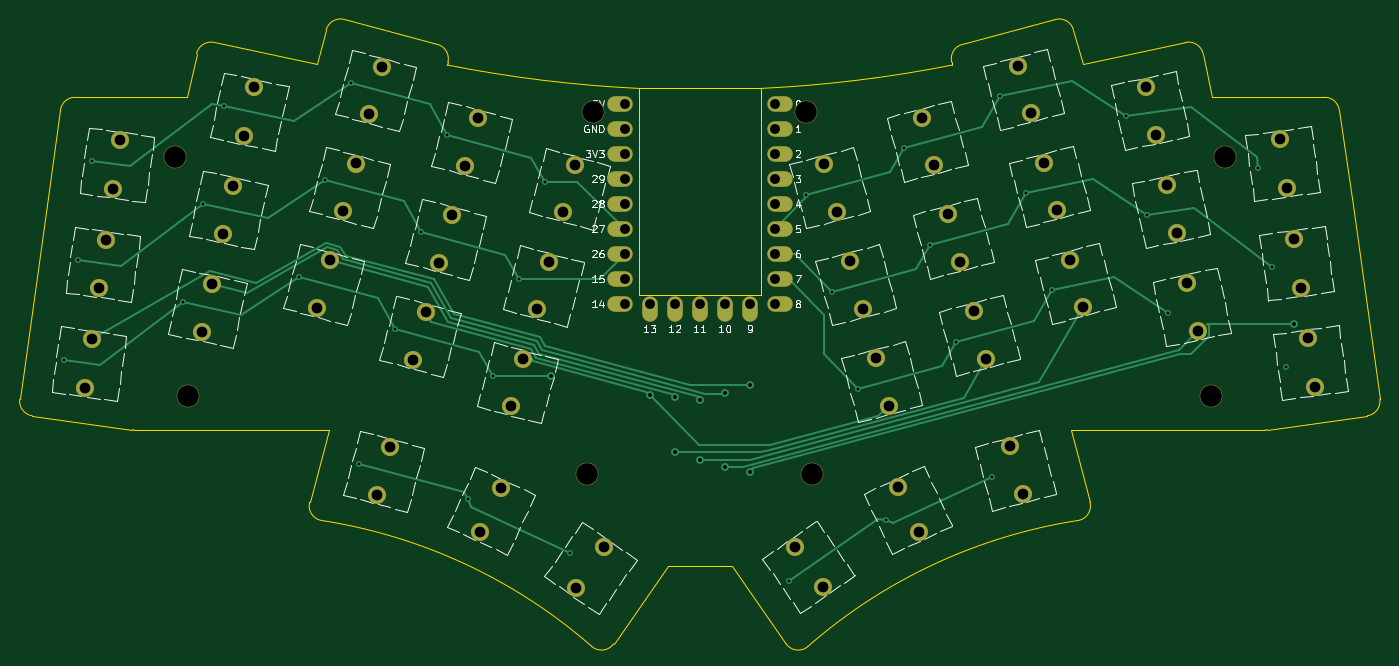
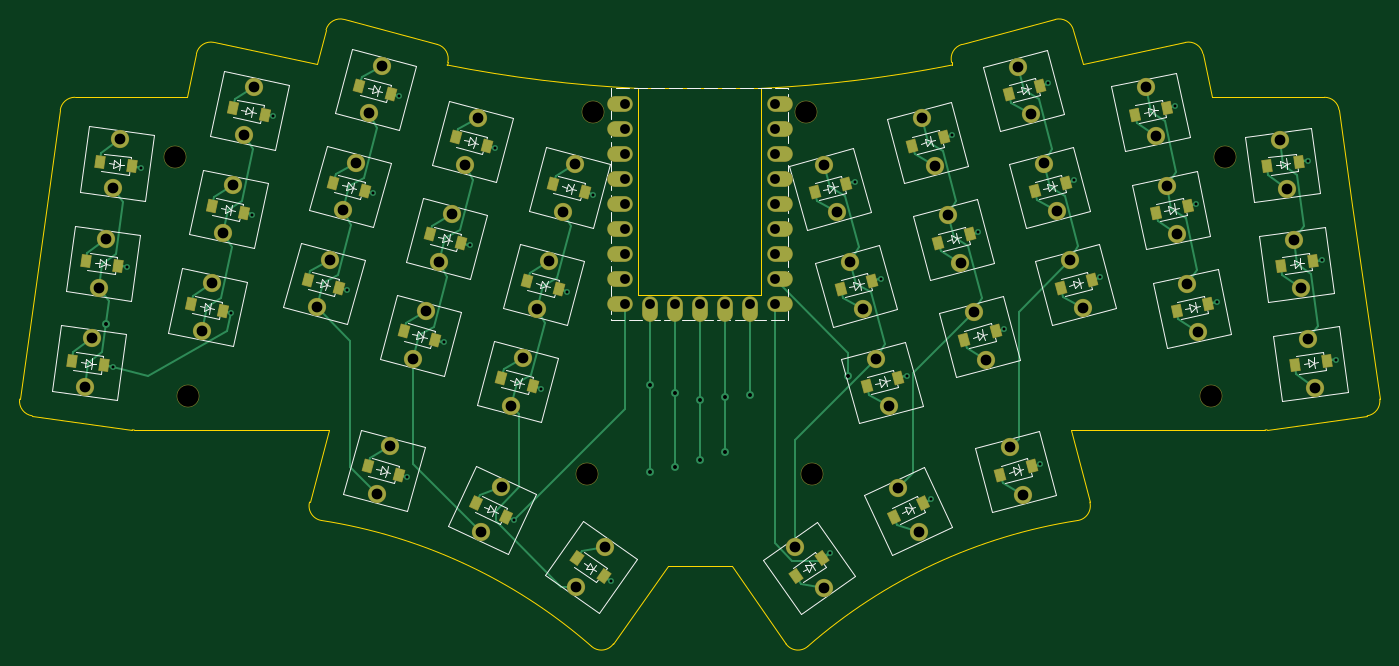
Circuit board: 9 layer files. Board 138.2 x 63.7 mm.
- bottom_copper: bw2-CuBottom.gbr (27187 bytes)
- top_copper: bw2-CuTop.gbr (16883 bytes)
- outline: bw2-EdgeCuts.gbr (3739 bytes)
- bottom_mask: bw2-MaskBottom.gbr (8203 bytes)
- top_mask: bw2-MaskTop.gbr (4033 bytes)
- drill: bw2-NPTH.drl (477 bytes)
- drill: bw2-PTH.drl (2772 bytes)
- bottom_silk: bw2-SilkBottom.gbr (36390 bytes)
- top_silk: bw2-SilkTop.gbr (53687 bytes)

=== bottom_copper: bw2-CuBottom.gbr (27187 bytes, source omitted) ===
=== top_copper: bw2-CuTop.gbr (16883 bytes, source omitted) ===
=== outline: bw2-EdgeCuts.gbr ===
%TF.GenerationSoftware,KiCad,Pcbnew,7.0.6*%
%TF.CreationDate,2025-05-26T00:34:49-04:00*%
%TF.ProjectId,bw2,6277322e-6b69-4636-9164-5f7063625858,2*%
%TF.SameCoordinates,Original*%
%TF.FileFunction,Profile,NP*%
%FSLAX46Y46*%
G04 Gerber Fmt 4.6, Leading zero omitted, Abs format (unit mm)*
G04 Created by KiCad (PCBNEW 7.0.6) date 2025-05-26 00:34:49*
%MOMM*%
%LPD*%
G01*
G04 APERTURE LIST*
%TA.AperFunction,Profile*%
%ADD10C,0.050000*%
%TD*%
%TA.AperFunction,Profile*%
%ADD11C,0.150000*%
%TD*%
G04 APERTURE END LIST*
D10*
X103233476Y98383356D02*
X90768481Y98383344D01*
X103233476Y98383353D02*
G75*
G03*
X122651462Y100762796I-6349299J132237042D01*
G01*
X71315505Y100762776D02*
G75*
G03*
X90768479Y98383345I25831361J130475224D01*
G01*
D11*
X29167290Y65121290D02*
X39332437Y63692677D01*
X39332435Y63692663D02*
G75*
G03*
X39541187Y63678066I208756J1485413D01*
G01*
X39541188Y63678063D02*
X59308139Y63678080D01*
X57345796Y56354571D02*
X59308139Y63678080D01*
X57345796Y56354571D02*
G75*
G03*
X58565131Y54484002I1448900J-388229D01*
G01*
X86005088Y41688536D02*
G75*
G03*
X58565131Y54484000I-35745604J-40836369D01*
G01*
X86005107Y41688557D02*
G75*
G03*
X88221792Y41956857I987969J1128669D01*
G01*
X88222054Y41957207D02*
X93730035Y49823435D01*
X93730035Y49823435D02*
X100236922Y49823418D01*
X100236922Y49823418D02*
X105744910Y41957216D01*
X105745166Y41956856D02*
G75*
G03*
X107961849Y41688543I1228720J860355D01*
G01*
X135401831Y54484016D02*
G75*
G03*
X107961850Y41688544I8305638J-53631853D01*
G01*
X135401828Y54484033D02*
G75*
G03*
X136621151Y56354552I-229553J1482313D01*
G01*
X134658836Y63678078D02*
X136621152Y56354552D01*
X134658836Y63678078D02*
X154425774Y63678079D01*
X154425774Y63678073D02*
G75*
G03*
X154634519Y63692670I-6J1499994D01*
G01*
X154634519Y63692669D02*
X164799656Y65121290D01*
X164799656Y65121288D02*
G75*
G03*
X166076305Y66815453I-208752J1485402D01*
G01*
X163306765Y86521793D02*
X166076306Y66815453D01*
X163306704Y86522239D02*
X161947690Y96192103D01*
X161947688Y96192103D02*
G75*
G03*
X160462286Y97483346I-1485402J-208756D01*
G01*
X160462286Y97483346D02*
X149055642Y97483352D01*
X149055642Y97483352D02*
X148116063Y101903777D01*
X148116050Y101903774D02*
G75*
G03*
X146336980Y103059133I-1467210J-311849D01*
G01*
X135883084Y100837085D02*
X146336981Y103059132D01*
X134947188Y104329919D02*
X135883084Y100837085D01*
X134947179Y104329919D02*
G75*
G03*
X133110062Y105390576I-1448884J-388224D01*
G01*
X133110063Y105390578D02*
X123644006Y102854155D01*
X123644004Y102854162D02*
G75*
G03*
X122583334Y101017032I388227J-1448899D01*
G01*
X122583333Y101017033D02*
X122651462Y100762795D01*
X71315508Y100762792D02*
X71383620Y101017032D01*
X71383614Y101017034D02*
G75*
G03*
X70322966Y102854142I-1448882J388228D01*
G01*
X70322964Y102854146D02*
X60856880Y105390577D01*
X60856882Y105390586D02*
G75*
G03*
X59019771Y104329922I-388217J-1448899D01*
G01*
X58083876Y100837093D02*
X59019770Y104329922D01*
X47629977Y103059132D02*
X58083876Y100837093D01*
X47629977Y103059130D02*
G75*
G03*
X45850897Y101903775I-311864J-1467215D01*
G01*
X45850899Y101903774D02*
X44911305Y97483346D01*
X44911305Y97483346D02*
X33504675Y97483339D01*
X33504675Y97483350D02*
G75*
G03*
X32019269Y96192107I-14J-1499988D01*
G01*
X32019268Y96192107D02*
X30660256Y86522234D01*
X27890655Y66815453D02*
X30660199Y86521789D01*
X27890645Y66815454D02*
G75*
G03*
X29167290Y65121290I1485406J-208758D01*
G01*
%TO.C,U1*%
X90768476Y98383351D02*
X103233476Y98383351D01*
X103233476Y98383351D02*
X103233476Y77388351D01*
X103233476Y77388351D02*
X90768476Y77388351D01*
X90768476Y77388351D02*
X90768476Y98383351D01*
%TD*%
M02*

=== bottom_mask: bw2-MaskBottom.gbr (8203 bytes, source omitted) ===
=== top_mask: bw2-MaskTop.gbr ===
%TF.GenerationSoftware,KiCad,Pcbnew,7.0.6*%
%TF.CreationDate,2025-05-26T00:34:49-04:00*%
%TF.ProjectId,bw2,6277322e-6b69-4636-9164-5f7063625858,2*%
%TF.SameCoordinates,Original*%
%TF.FileFunction,Soldermask,Top*%
%TF.FilePolarity,Negative*%
%FSLAX46Y46*%
G04 Gerber Fmt 4.6, Leading zero omitted, Abs format (unit mm)*
G04 Created by KiCad (PCBNEW 7.0.6) date 2025-05-26 00:34:49*
%MOMM*%
%LPD*%
G01*
G04 APERTURE LIST*
%ADD10O,2.600000X1.600000*%
%ADD11O,1.600000X2.600000*%
%ADD12C,2.300000*%
%ADD13C,1.852600*%
G04 APERTURE END LIST*
D10*
%TO.C,U1*%
X105103476Y96793351D03*
X105103476Y94253351D03*
X105103476Y91713351D03*
X105103476Y89173351D03*
X105103476Y86633351D03*
X105103476Y84093351D03*
X105103476Y81553351D03*
X105103476Y79013351D03*
X105103476Y76473351D03*
D11*
X102063476Y75973351D03*
X99523476Y75973351D03*
X96983476Y75973351D03*
X94443476Y75973351D03*
X91903476Y75973351D03*
D10*
X88863476Y76473351D03*
X88863476Y79013351D03*
X88863476Y81553351D03*
X88863476Y84093351D03*
X88863476Y86633351D03*
X88863476Y89173351D03*
X88863476Y91713351D03*
X88863476Y96793351D03*
X88863476Y94253351D03*
%TD*%
D12*
%TO.C,H1*%
X43626240Y91437603D03*
%TD*%
%TO.C,H2*%
X150340712Y91437603D03*
%TD*%
%TO.C,H3*%
X45000452Y67120501D03*
%TD*%
%TO.C,H4*%
X148966497Y67120509D03*
%TD*%
%TO.C,H5*%
X86180303Y95965233D03*
%TD*%
%TO.C,H6*%
X107786651Y95965238D03*
%TD*%
%TO.C,H7*%
X85564009Y59214893D03*
%TD*%
%TO.C,H8*%
X108402965Y59214885D03*
%TD*%
D13*
%TO.C,SW36*%
X106649258Y51823711D03*
X109517140Y47727951D03*
%TD*%
%TO.C,SW35*%
X117120063Y57869042D03*
X119233154Y53337503D03*
%TD*%
%TO.C,SW34*%
X128481562Y62004281D03*
X129775657Y57174651D03*
%TD*%
%TO.C,SW33*%
X84403927Y47662427D03*
X87271809Y51758187D03*
%TD*%
%TO.C,SW32*%
X74699988Y53265006D03*
X76813079Y57796545D03*
%TD*%
%TO.C,SW31*%
X64170602Y57097373D03*
X65464697Y61927003D03*
%TD*%
%TO.C,SW30*%
X109612064Y90698225D03*
X110906159Y85868595D03*
%TD*%
%TO.C,SW29*%
X112252011Y80845771D03*
X113546106Y76016141D03*
%TD*%
%TO.C,SW28*%
X114891957Y70993337D03*
X116186052Y66163707D03*
%TD*%
%TO.C,SW27*%
X119526419Y95425320D03*
X120820514Y90595690D03*
%TD*%
%TO.C,SW26*%
X122166362Y85572874D03*
X123460457Y80743244D03*
%TD*%
%TO.C,SW25*%
X124806330Y75720422D03*
X126100425Y70890792D03*
%TD*%
%TO.C,SW24*%
X129298421Y100683665D03*
X130592516Y95854035D03*
%TD*%
%TO.C,SW23*%
X131938388Y90831226D03*
X133232483Y86001596D03*
%TD*%
%TO.C,SW22*%
X134578333Y80978800D03*
X135872428Y76149170D03*
%TD*%
%TO.C,SW21*%
X142284204Y98558150D03*
X143323763Y93667412D03*
%TD*%
%TO.C,SW20*%
X144404914Y88581055D03*
X145444473Y83690317D03*
%TD*%
%TO.C,SW19*%
X146525611Y78603947D03*
X147565170Y73713209D03*
%TD*%
%TO.C,SW18*%
X155905766Y93196726D03*
X156601632Y88245386D03*
%TD*%
%TO.C,SW17*%
X157325323Y83096001D03*
X158021189Y78144661D03*
%TD*%
%TO.C,SW16*%
X158744897Y72995254D03*
X159440763Y68043914D03*
%TD*%
%TO.C,SW15*%
X84334195Y90620943D03*
X83040100Y85791313D03*
%TD*%
%TO.C,SW14*%
X81694252Y80768501D03*
X80400157Y75938871D03*
%TD*%
%TO.C,SW13*%
X77760195Y66086425D03*
X79054290Y70916055D03*
%TD*%
%TO.C,SW12*%
X74419834Y95348041D03*
X73125739Y90518411D03*
%TD*%
%TO.C,SW11*%
X71779883Y85495592D03*
X70485788Y80665962D03*
%TD*%
%TO.C,SW10*%
X67845830Y70813526D03*
X69139925Y75643156D03*
%TD*%
%TO.C,SW9*%
X63353730Y95776764D03*
X64647825Y100606394D03*
%TD*%
%TO.C,SW8*%
X60713783Y85924323D03*
X62007878Y90753953D03*
%TD*%
%TO.C,SW7*%
X58073824Y76071877D03*
X59367919Y80901507D03*
%TD*%
%TO.C,SW6*%
X50626540Y93589165D03*
X51666099Y98479903D03*
%TD*%
%TO.C,SW5*%
X48505847Y83612072D03*
X49545406Y88502810D03*
%TD*%
%TO.C,SW4*%
X46385153Y73634952D03*
X47424712Y78525690D03*
%TD*%
%TO.C,SW3*%
X37354192Y88166169D03*
X38050058Y93117509D03*
%TD*%
%TO.C,SW2*%
X35934632Y78065431D03*
X36630498Y83016771D03*
%TD*%
%TO.C,SW1*%
X34515066Y67964690D03*
X35210932Y72916030D03*
%TD*%
M02*

=== drill: bw2-NPTH.drl ===
M48
; DRILL file {KiCad 7.0.6} date Mon May 26 00:34:49 2025
; FORMAT={-:-/ absolute / inch / decimal}
; #@! TF.CreationDate,2025-05-26T00:34:49-04:00
; #@! TF.GenerationSoftware,Kicad,Pcbnew,7.0.6
; #@! TF.FileFunction,NonPlated,1,2,NPTH
FMAT,2
INCH
; #@! TA.AperFunction,NonPlated,NPTH,ComponentDrill
T1C0.0866
%
G90
G05
T1
X1.7176Y3.5999
X1.7717Y2.6425
X3.3687Y2.3313
X3.3929Y3.7782
X4.2436Y3.7782
X4.2678Y2.3313
X5.8648Y2.6425
X5.9189Y3.5999
T0
M30

=== drill: bw2-PTH.drl ===
M48
; DRILL file {KiCad 7.0.6} date Mon May 26 00:34:49 2025
; FORMAT={-:-/ absolute / inch / decimal}
; #@! TF.CreationDate,2025-05-26T00:34:49-04:00
; #@! TF.GenerationSoftware,Kicad,Pcbnew,7.0.6
; #@! TF.FileFunction,Plated,1,2,PTH
FMAT,2
INCH
; #@! TA.AperFunction,Plated,PTH,ComponentDrill
T1C0.0118
; #@! TA.AperFunction,Plated,PTH,ViaDrill
T2C0.0157
; #@! TA.AperFunction,Plated,PTH,ComponentDrill
T3C0.0394
; #@! TA.AperFunction,Plated,PTH,ComponentDrill
T4C0.0430
%
G90
G05
T1
X1.2738Y2.7887
X1.3296Y3.1864
X1.3855Y3.5841
X1.7492Y3.0176
X1.8327Y3.4104
X1.9161Y3.8032
X2.2157Y3.1174
X2.3196Y3.5053
X2.4235Y3.8932
X2.4557Y2.3704
X2.6004Y2.9104
X2.7043Y3.2983
X2.8083Y3.6862
X2.8926Y2.2299
X2.9907Y2.7243
X3.0946Y3.1122
X3.1986Y3.5001
X3.2984Y2.0157
X4.1742Y1.901
X4.2447Y3.4483
X4.3487Y3.0604
X4.4526Y2.6725
X4.5627Y2.1454
X4.6351Y3.6344
X4.739Y3.2465
X4.8429Y2.8586
X4.9876Y2.3186
X5.0198Y3.8414
X5.1237Y3.4536
X5.2276Y3.0657
X5.5247Y3.7616
X5.6082Y3.3688
X5.6917Y2.976
X6.0529Y3.5562
X6.1088Y3.1586
X6.1647Y2.7609
T2
X3.2244Y2.7224
X3.6178Y2.6454
X3.7173Y2.637
X3.7175Y2.4187
X3.8179Y2.3888
X3.8181Y2.6284
X3.9183Y2.6569
X3.9183Y2.3603
X4.0176Y2.338
X4.0177Y2.687
X6.1938Y2.9323
T3
X3.5182Y3.8108
X3.5182Y3.7108
X3.5182Y3.6108
X3.5182Y3.5108
X3.5182Y3.4108
X3.5182Y3.3108
X3.5182Y3.2108
X3.5182Y3.1108
X3.5182Y3.0108
X3.6182Y3.0108
X3.7182Y3.0108
X3.8182Y3.0108
X3.9182Y3.0108
X4.0182Y3.0108
X4.1182Y3.8108
X4.1182Y3.7108
X4.1182Y3.6108
X4.1182Y3.5108
X4.1182Y3.4108
X4.1182Y3.3108
X4.1182Y3.2108
X4.1182Y3.1108
X4.1182Y3.0108
T4
X1.3589Y2.6758
X1.3863Y2.8707
X1.4147Y3.0734
X1.4421Y3.2684
X1.4706Y3.4711
X1.498Y3.666
X1.8262Y2.899
X1.8671Y3.0916
X1.9097Y3.2918
X1.9506Y3.4844
X1.9932Y3.6846
X2.0341Y3.8772
X2.2864Y2.995
X2.3373Y3.1851
X2.3903Y3.3828
X2.4413Y3.573
X2.4942Y3.7707
X2.5264Y2.2479
X2.5452Y3.9609
X2.5774Y2.4381
X2.6711Y2.7879
X2.722Y2.9781
X2.775Y3.1758
X2.826Y3.366
X2.879Y3.5637
X2.9299Y3.7539
X2.9409Y2.097
X3.0241Y2.2755
X3.0614Y2.6018
X3.1124Y2.792
X3.1654Y2.9897
X3.2163Y3.1799
X3.2693Y3.3776
X3.3202Y3.5678
X3.323Y1.8765
X3.4359Y2.0377
X4.1988Y2.0403
X4.3117Y1.8791
X4.3154Y3.5708
X4.3664Y3.3807
X4.4194Y3.1829
X4.4703Y2.9928
X4.5233Y2.795
X4.5743Y2.6049
X4.611Y2.2783
X4.6942Y2.0999
X4.7058Y3.7569
X4.7567Y3.5668
X4.8097Y3.369
X4.8606Y3.1789
X4.9136Y2.9811
X4.9646Y2.791
X5.0583Y2.4411
X5.0905Y3.9639
X5.1093Y2.251
X5.1414Y3.7738
X5.1944Y3.576
X5.2454Y3.3859
X5.2984Y3.1881
X5.3493Y2.998
X5.6017Y3.8802
X5.6427Y3.6877
X5.6852Y3.4874
X5.7262Y3.2949
X5.7687Y3.0946
X5.8097Y2.9021
X6.138Y3.6692
X6.1654Y3.4742
X6.1939Y3.2715
X6.2213Y3.0766
X6.2498Y2.8738
X6.2772Y2.6789
T0
M30

=== bottom_silk: bw2-SilkBottom.gbr (36390 bytes, source omitted) ===
=== top_silk: bw2-SilkTop.gbr (53687 bytes, source omitted) ===
